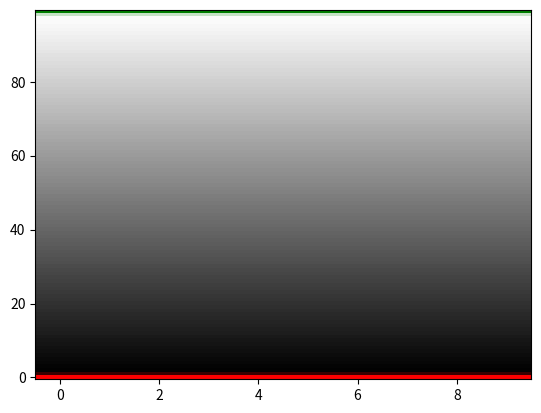

Here is the Python script that generated this plot:
import matplotlib.colors as mcol
import matplotlib.pyplot as plt

def grey_withOandUFlow():
    clist = [(0,mcol.cnames['red']),
             (0.01,mcol.cnames['black']),
             (0.99,mcol.cnames['white']),
             (1.0,mcol.cnames['green'])]
    
    return mcol.LinearSegmentedColormap.from_list('greyOverflowGreenUnderFlowRed',clist)

def main():
    import numpy as np
    a=np.outer(np.arange(0,1,0.01),np.ones(10))
    cm1 = grey_withOandUFlow()
    plt.imshow(a,aspect='auto',cmap=cm1,origin="lower")

if __name__ == "__main__":
    main()
